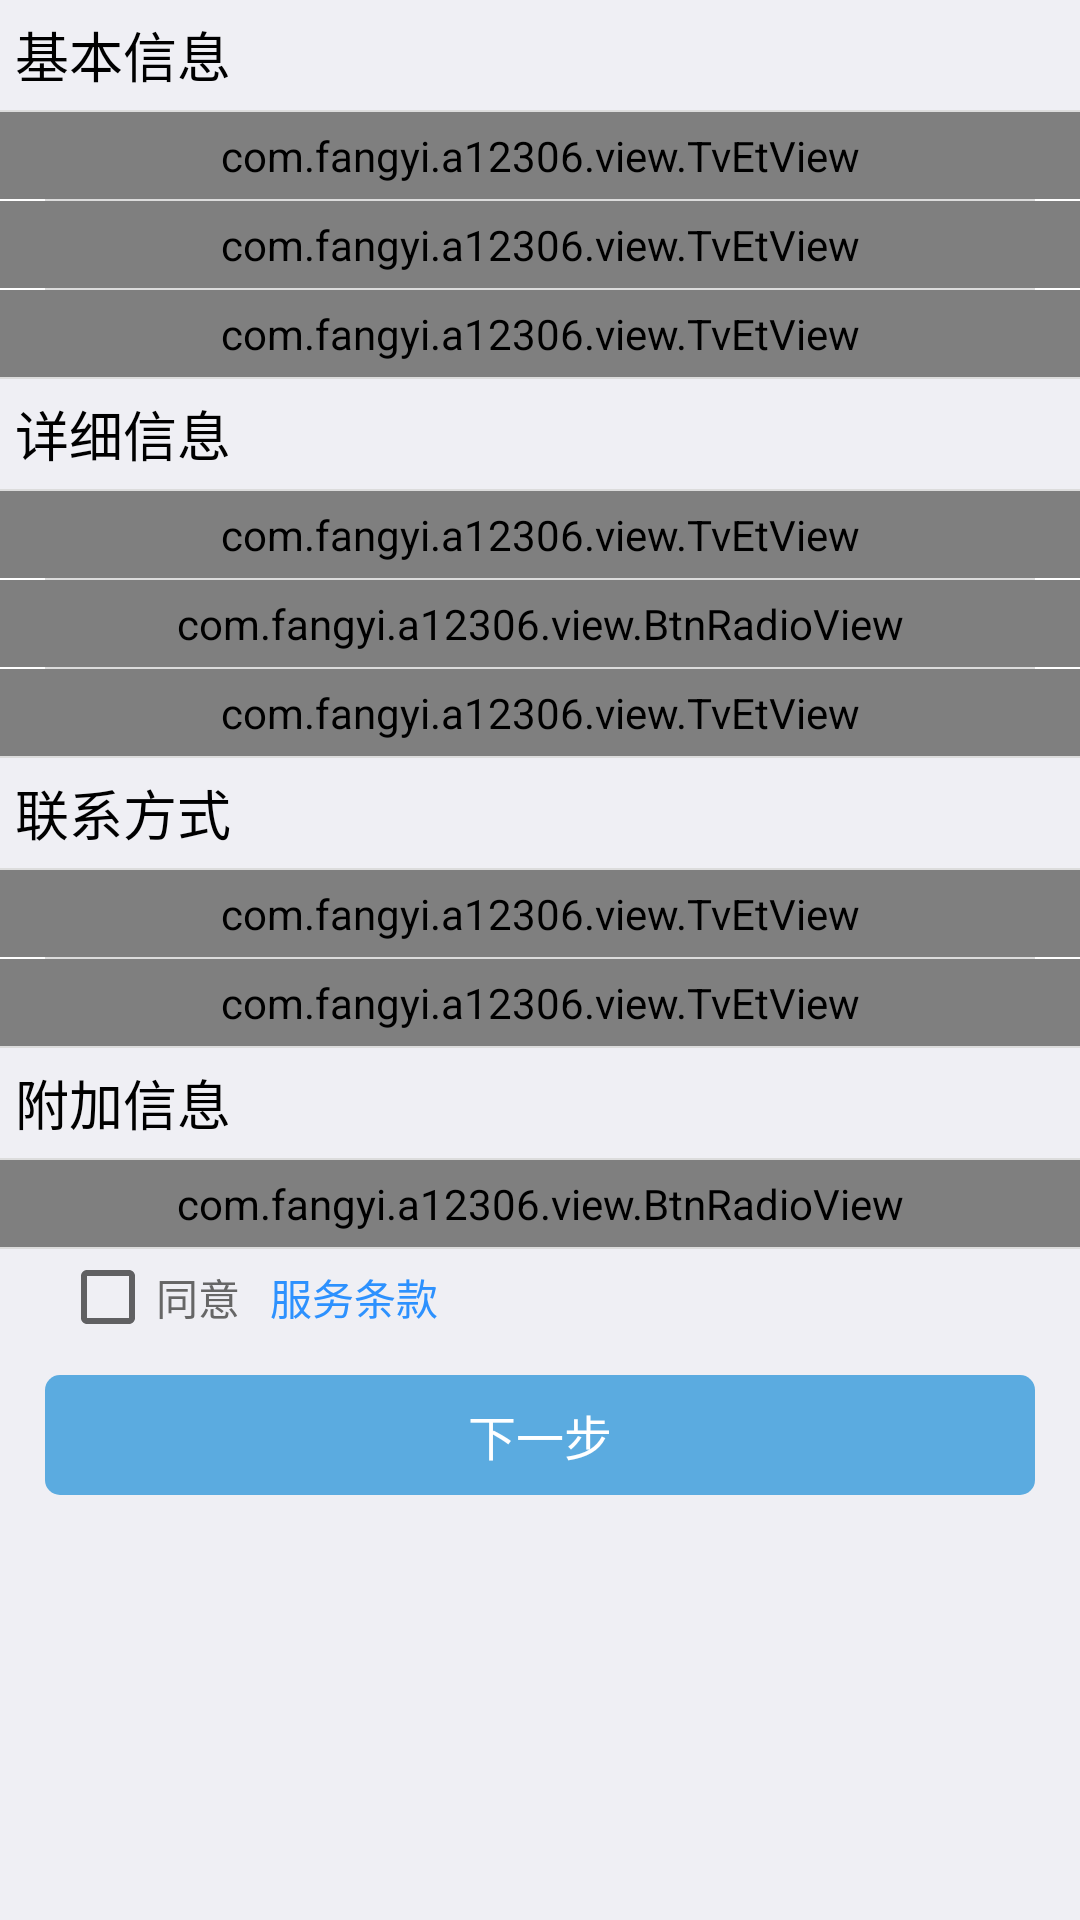

Layout XML and referenced resources for this Android screen:
<!-- AndroidManifest.xml: application theme Theme.AppCompat.Light.NoActionBar -->
<!-- res/layout/fragment_me_register.xml -->
<?xml version="1.0" encoding="utf-8"?>
<ScrollView xmlns:android="http://schemas.android.com/apk/res/android"
    android:layout_width="match_parent"
    android:layout_height="match_parent"
    android:background="@color/order_theme_color"
    android:orientation="vertical">


    <LinearLayout
        android:layout_width="match_parent"
        android:layout_height="match_parent"
        android:background="@color/order_theme_color"
        android:orientation="vertical">

        <TextView
            android:layout_width="wrap_content"
            android:layout_height="wrap_content"
            android:padding="@dimen/padding_small"
            android:text="基本信息"
            android:textColor="@color/black"
            android:textSize="@dimen/text_size_big" />

        <LinearLayout
            style="@style/bcvLinearLayout"
            android:layout_marginTop="@dimen/margin_1px">

            <View
                style="@style/splitLine"
                android:layout_marginLeft="0dp"
                android:layout_marginRight="0dp" />

            <com.fangyi.a12306.view.TvEtView
                android:id="@+id/evet_reg_username"
                style="@style/bcvStyle" />

            <View style="@style/splitLine" />

            <com.fangyi.a12306.view.TvEtView
                android:id="@+id/evet_reg_password"
                style="@style/bcvStyle" />

            <View style="@style/splitLine" />

            <com.fangyi.a12306.view.TvEtView
                android:id="@+id/evet_reg_password_confirm"
                style="@style/bcvStyle" />

            <View
                style="@style/splitLine"
                android:layout_marginLeft="0dp"
                android:layout_marginRight="0dp" />
        </LinearLayout>

        <TextView
            android:layout_width="wrap_content"
            android:layout_height="wrap_content"
            android:padding="@dimen/padding_small"
            android:text="详细信息"
            android:textColor="@color/black"
            android:textSize="@dimen/text_size_big" />

        <LinearLayout
            style="@style/bcvLinearLayout"
            android:layout_marginTop="@dimen/margin_1px">

            <View
                style="@style/splitLine"
                android:layout_marginLeft="0dp"
                android:layout_marginRight="0dp" />

            <com.fangyi.a12306.view.TvEtView

                android:id="@+id/evet_reg_id_name"
                style="@style/bcvStyle" />

            <View style="@style/splitLine" />

            <LinearLayout
                android:id="@+id/ll_reg_other"
                android:layout_width="match_parent"
                android:layout_height="wrap_content"
                android:orientation="vertical"
                android:visibility="gone">

                <com.fangyi.a12306.view.BtnRadioView
                    android:id="@+id/br_reg_id_sex"
                    style="@style/bcvStyle" />

                <View style="@style/splitLine" />

                <com.fangyi.a12306.view.BtnRadioView
                    android:id="@+id/br_reg_id_birth_date"
                    style="@style/bcvStyle" />

                <View style="@style/splitLine" />

                <LinearLayout
                    android:id="@+id/ll_reg_country"
                    android:layout_width="match_parent"
                    android:layout_height="wrap_content"
                    android:orientation="vertical"
                    android:visibility="gone">

                    <com.fangyi.a12306.view.BtnRadioView
                        android:id="@+id/br_reg_id_country"
                        style="@style/bcvStyle" />

                    <View style="@style/splitLine" />

                </LinearLayout>


            </LinearLayout>


            <com.fangyi.a12306.view.BtnRadioView
                android:id="@+id/br_reg_id_type"
                style="@style/bcvStyle" />

            <View style="@style/splitLine" />

            <com.fangyi.a12306.view.TvEtView
                android:id="@+id/evet_reg_id_num"
                style="@style/bcvStyle" />

            <View
                style="@style/splitLine"
                android:layout_marginLeft="0dp"
                android:layout_marginRight="0dp" />
        </LinearLayout>

        <TextView
            android:layout_width="wrap_content"
            android:layout_height="wrap_content"
            android:padding="@dimen/padding_small"
            android:text="联系方式"
            android:textColor="@color/black"
            android:textSize="@dimen/text_size_big" />

        <LinearLayout
            style="@style/bcvLinearLayout"
            android:layout_marginTop="@dimen/margin_1px">

            <View
                style="@style/splitLine"
                android:layout_marginLeft="0dp"
                android:layout_marginRight="0dp" />

            <com.fangyi.a12306.view.TvEtView
                android:id="@+id/evet_reg_phone_number"
                style="@style/bcvStyle" />

            <View style="@style/splitLine" />

            <com.fangyi.a12306.view.TvEtView
                android:id="@+id/evet_reg_mail"
                style="@style/bcvStyle" />


            <View
                style="@style/splitLine"
                android:layout_marginLeft="0dp"
                android:layout_marginRight="0dp" />
        </LinearLayout>

        <TextView
            android:layout_width="wrap_content"
            android:layout_height="wrap_content"
            android:padding="@dimen/padding_small"
            android:text="附加信息"
            android:textColor="@color/black"
            android:textSize="@dimen/text_size_big" />

        <LinearLayout
            style="@style/bcvLinearLayout"
            android:layout_marginTop="@dimen/margin_1px">

            <View
                style="@style/splitLine"
                android:layout_marginLeft="0dp"
                android:layout_marginRight="0dp" />

            <com.fangyi.a12306.view.BtnRadioView
                android:id="@+id/br_reg_passenger_type"
                style="@style/bcvStyle" />


            <View
                style="@style/splitLine"
                android:layout_marginLeft="0dp"
                android:layout_marginRight="0dp" />
        </LinearLayout>


        <LinearLayout
            android:layout_width="match_parent"
            android:layout_height="wrap_content"
            android:orientation="horizontal">

            <CheckBox
                android:id="@+id/cb_remember"
                android:layout_width="wrap_content"
                android:layout_height="wrap_content"
                android:layout_marginLeft="@dimen/margin_bigger"
                android:text="同意"
                android:textColor="@color/text_color_mid" />

            <TextView
                android:id="@+id/btn_agreement"
                android:layout_width="wrap_content"
                android:layout_height="wrap_content"
                android:layout_marginLeft="@dimen/margin_mid"
                android:text="服务条款"
                android:textColor="@color/blue_marker" />

        </LinearLayout>


        <Button
            android:id="@+id/btn_login"
            style="?android:attr/borderlessButtonStyle"
            android:layout_width="match_parent"
            android:layout_height="40dp"
            android:layout_marginBottom="@dimen/margin_mid"
            android:layout_marginLeft="@dimen/margin_standard"
            android:layout_marginRight="@dimen/margin_standard"
            android:layout_marginTop="@dimen/margin_mid"
            android:background="@drawable/shap_btn_bg"
            android:text="下一步"
            android:textColor="@color/white"
            android:textSize="@dimen/text_size_mid" />

    </LinearLayout>


</ScrollView>
<!-- resources referenced by this layout -->
<resources>
  <color name="black">#000</color>
  <color name="blue_marker">#2D91FE</color>
  <color name="order_theme_color">#EFEFF4</color>
  <color name="text_color_mid">#666666</color>
  <color name="white">#fff</color>
  <dimen name="margin_1px">1px</dimen>
  <dimen name="margin_bigger">20dp</dimen>
  <dimen name="margin_mid">10dp</dimen>
  <dimen name="margin_standard">15dp</dimen>
  <dimen name="padding_small">5dp</dimen>
  <dimen name="text_size_big">18sp</dimen>
  <dimen name="text_size_mid">16sp</dimen>
  <!-- drawable shap_btn_bg (drawable) -->
  <?xml version="1.0" encoding="utf-8"?>
  <shape xmlns:android="http://schemas.android.com/apk/res/android" android:shape="rectangle" >
      <corners
          android:radius="5dp"
          />
      <solid
          android:color="#5BABE0"
          />
      <size
          android:width="20dp"
          android:height="20dp"
          />
  </shape>
  <style name="bcvLinearLayout">
          <item name="android:layout_width">match_parent</item>
          <item name="android:layout_height">wrap_content</item>
          <item name="android:layout_marginTop">@dimen/margin_bigger</item>
          <item name="android:background">@color/white</item>
          <item name="android:orientation">vertical</item>
      </style>
  <style name="bcvStyle">
          <item name="android:layout_width">match_parent</item>
          <item name="android:layout_height">wrap_content</item>
          <item name="android:paddingBottom">@dimen/padding_small</item>
          <item name="android:paddingLeft">@dimen/padding_mid</item>
          <item name="android:paddingRight">@dimen/padding_mid</item>
          <item name="android:paddingTop">@dimen/padding_small</item>
      </style>
  <style name="splitLine">
          <item name="android:layout_width">match_parent</item>
          <item name="android:layout_height">0.5dp</item>
          <item name="android:layout_marginLeft">@dimen/margin_standard</item>
          <item name="android:layout_marginRight">@dimen/margin_standard</item>
          <item name="android:background">@color/grey_line</item>
      </style>
  <dimen name="padding_mid">10dp</dimen>
  <color name="grey_line">#dcdcdc</color>
</resources>
